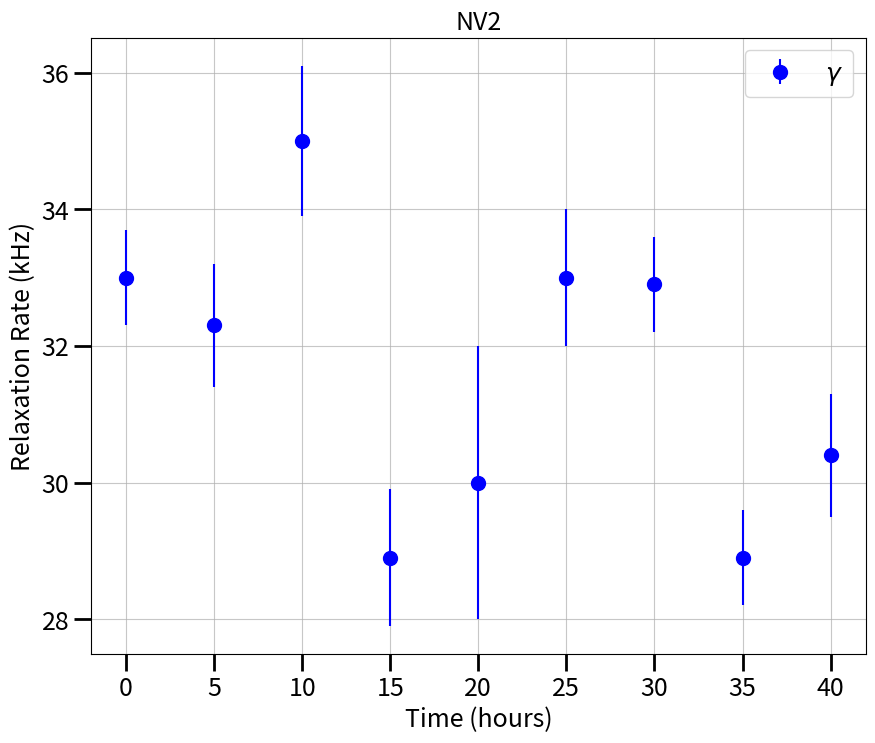

The script that saved this image:
# -*- coding: utf-8 -*-
"""
Created on Wed Aug 14 10:06:12 2019

[redacted]
"""
import matplotlib.pyplot as plt


nv2_rates = [33.0, 32.3, 35.0, 28.9, 30, 33, 32.9, 28.9, 30.4]
nv2_error = [0.7, 0.9, 1.1, 1.0, 2, 1, 0.7, 0.7, 0.9]
time = [0, 5, 10, 15, 20, 25, 30, 35, 40]

fig, ax = plt.subplots(1, 1, figsize=(10, 8))
ax.errorbar(time, nv2_rates, yerr = nv2_error, 
            label = r'$\gamma$', fmt='o', markersize = 10,color='blue')

ax.tick_params(which = 'both', length=6, width=2, colors='k',
                grid_alpha=0.7, labelsize = 18)

ax.tick_params(which = 'major', length=12, width=2)

ax.grid()

plt.xlabel('Time (hours)', fontsize=18)
plt.ylabel('Relaxation Rate (kHz)', fontsize=18)
plt.title(r'NV2', fontsize=18)
ax.legend(fontsize=18)